Photos from the image-classification dataset "semantic_stab_data" in the GitHub repository Th3UnilShark/TravailMasterDom. Its 2 classes are: serrated, smooth.

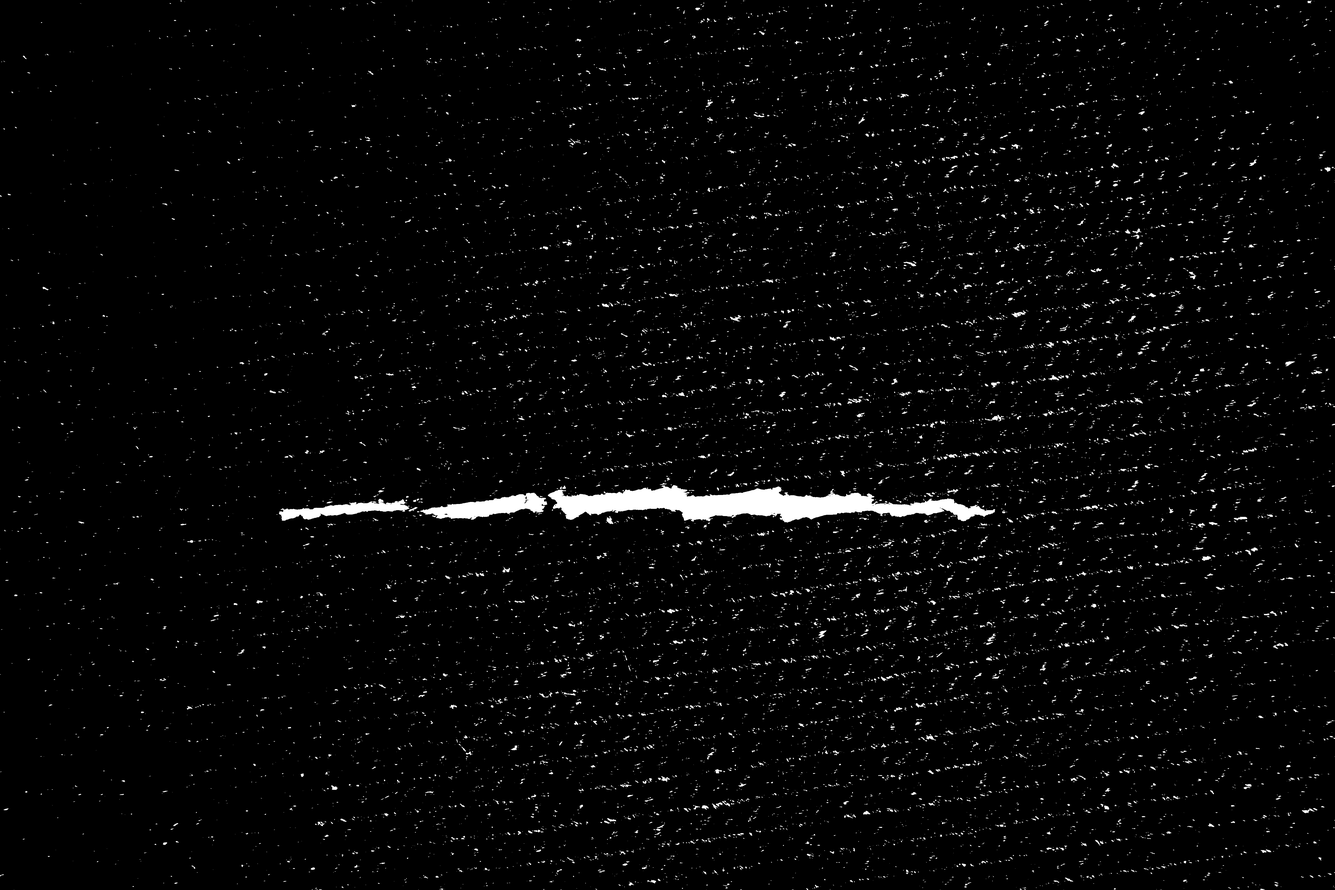
Label: smooth

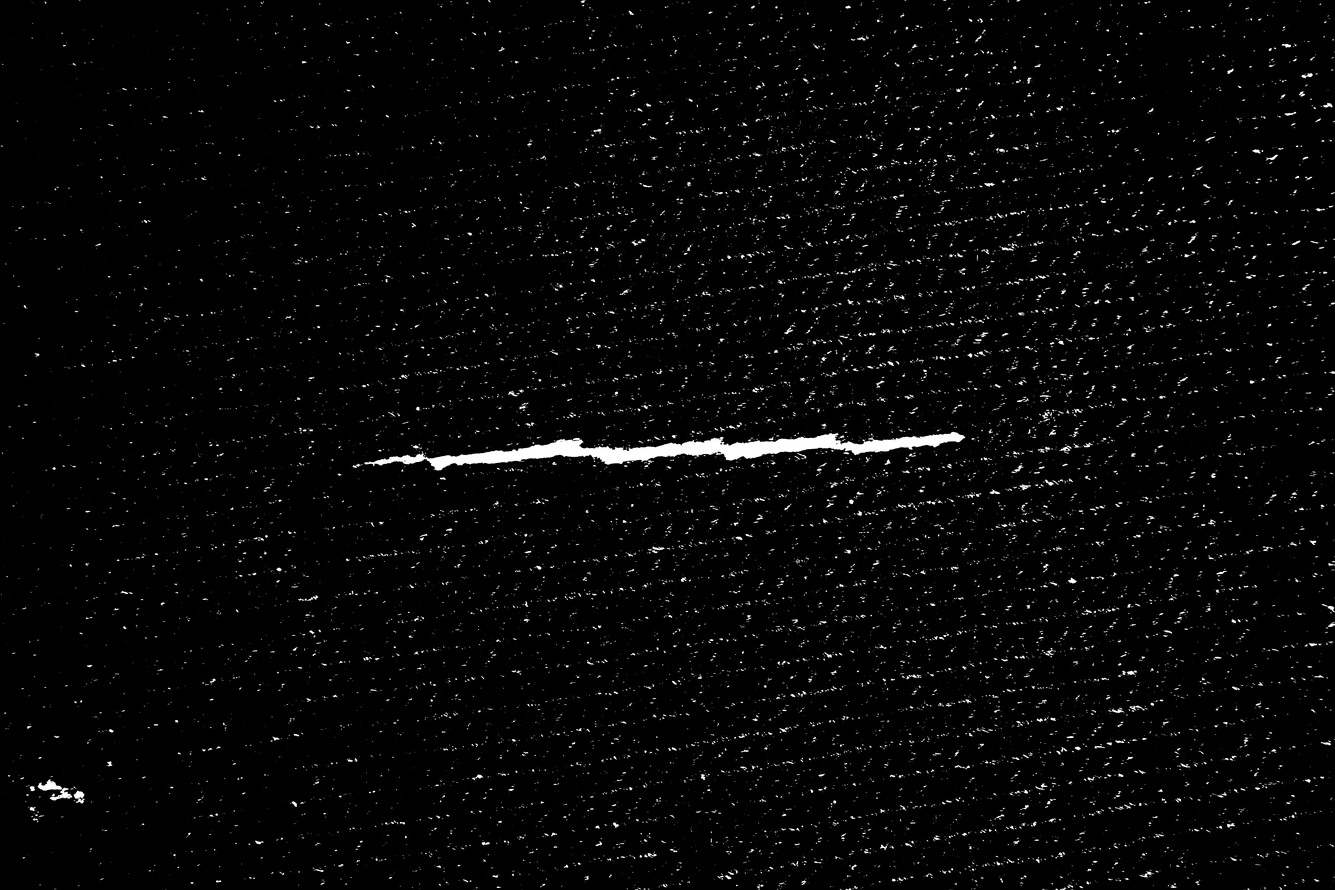
Label: smooth

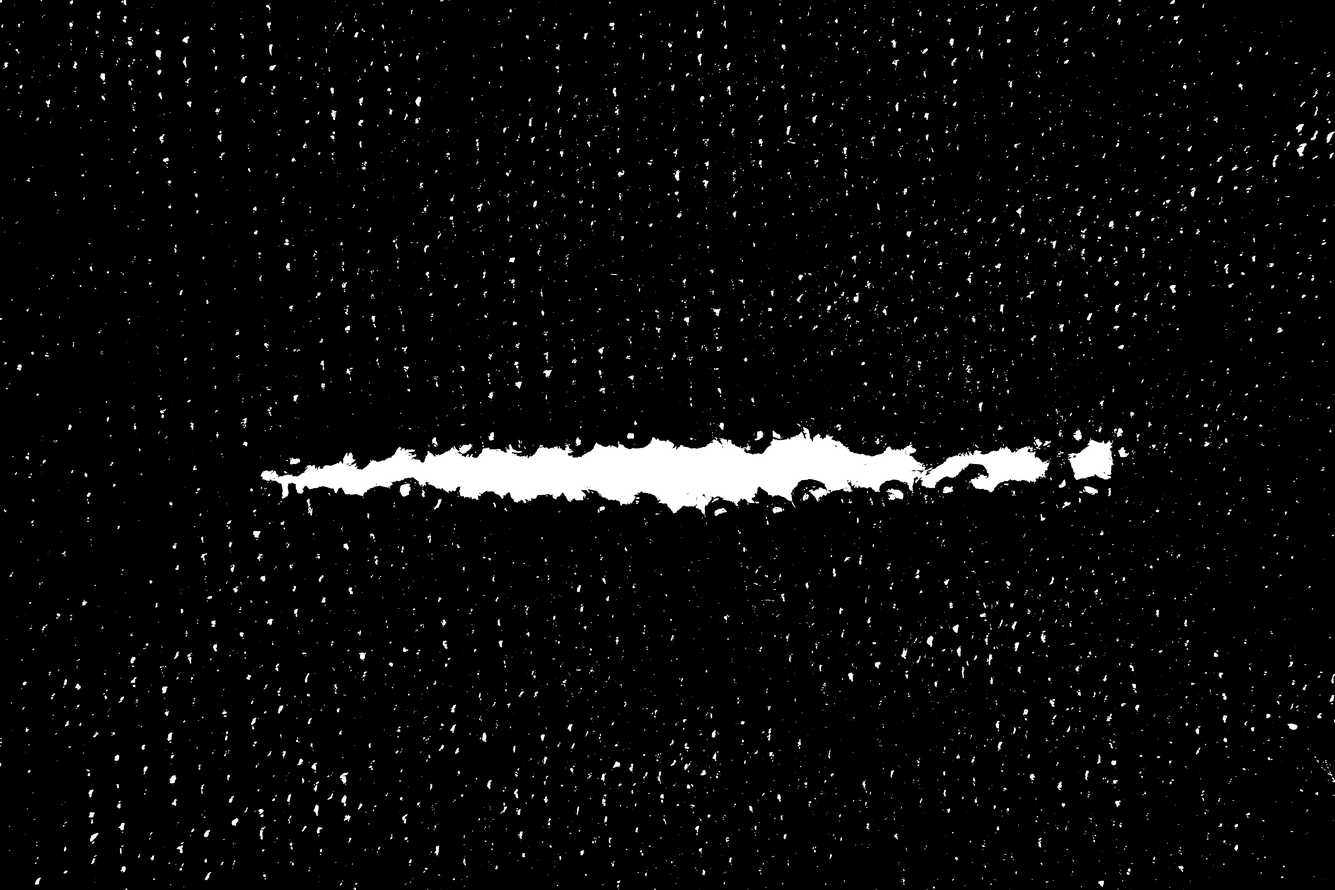
Label: serrated

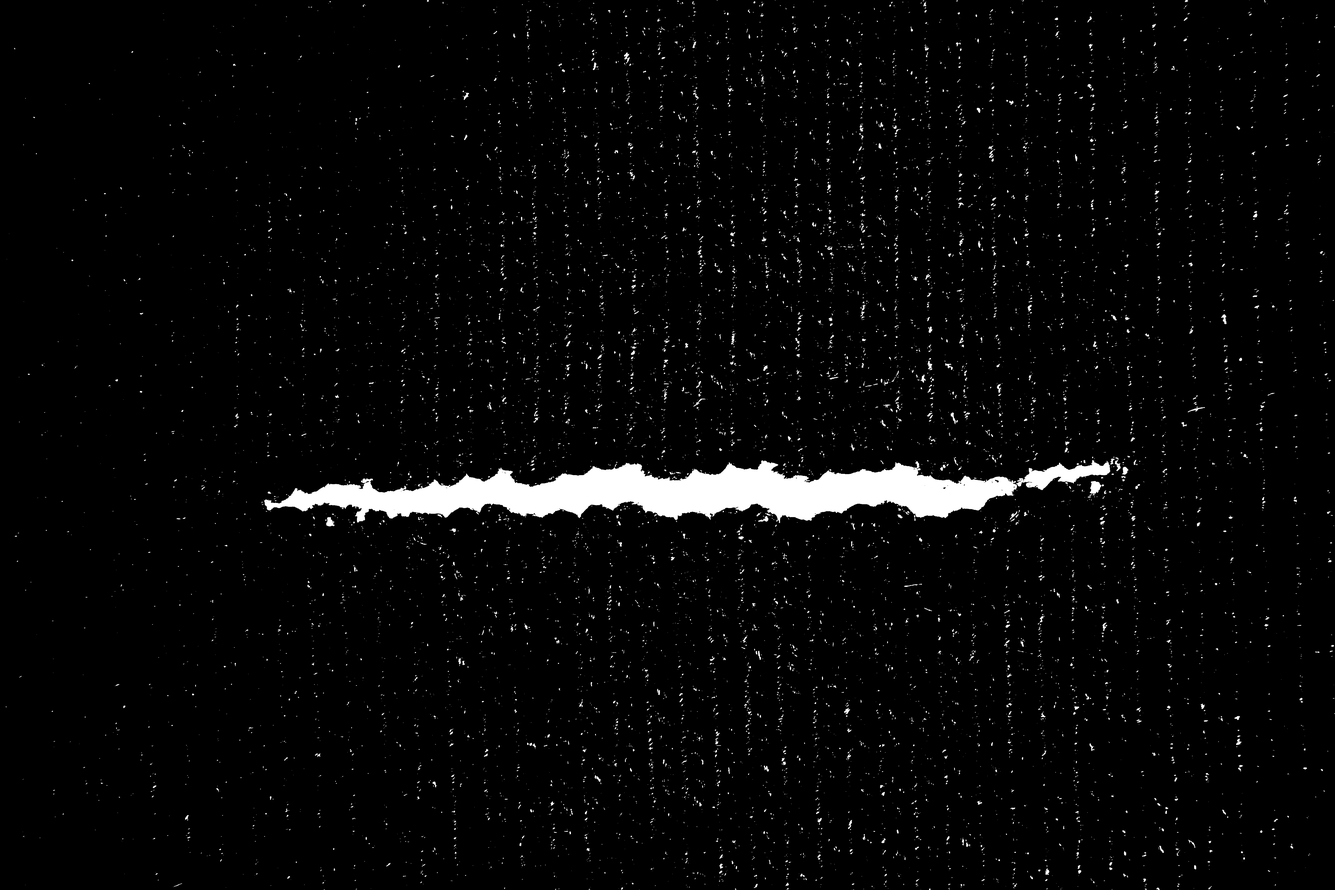
Label: serrated

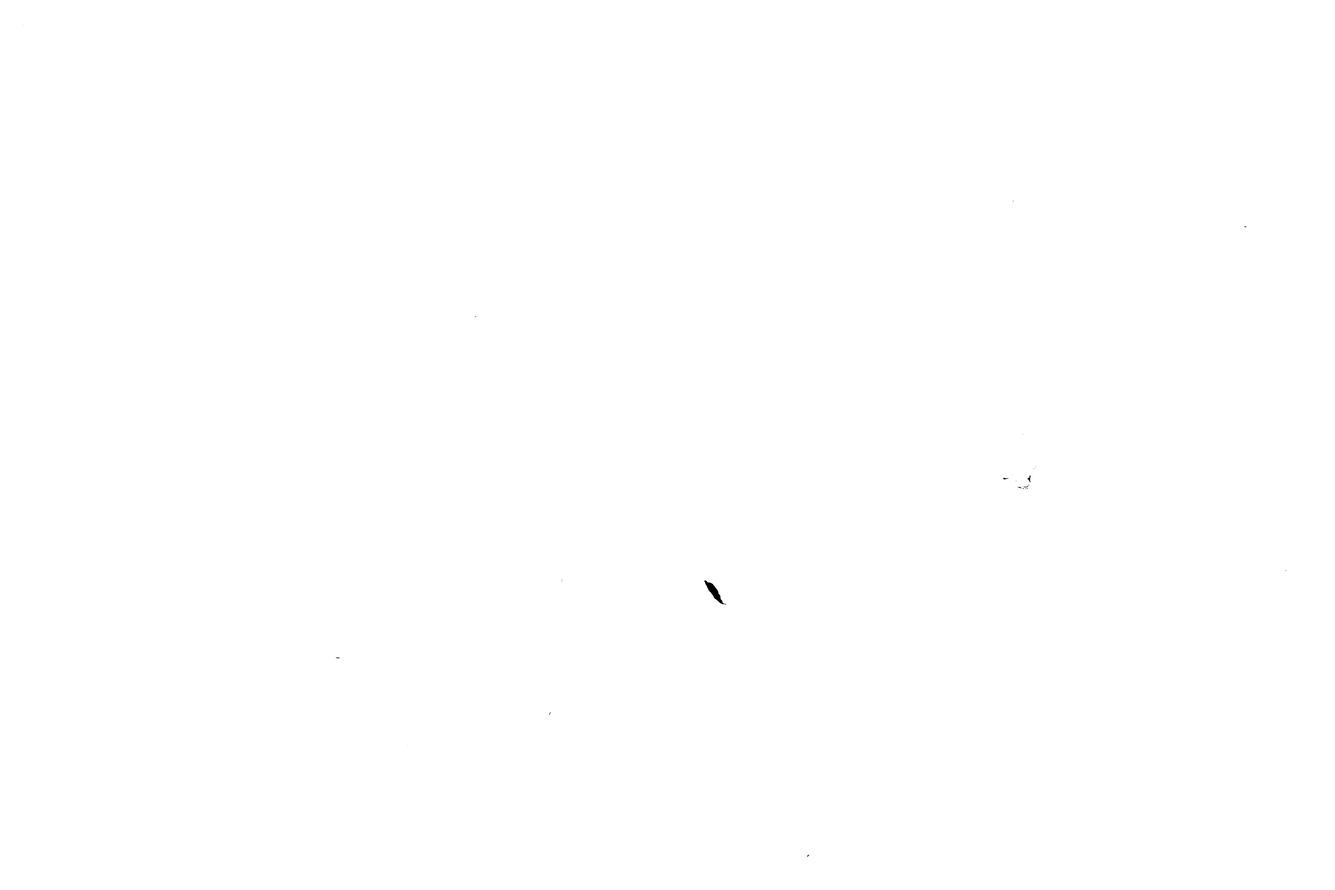
Label: serrated

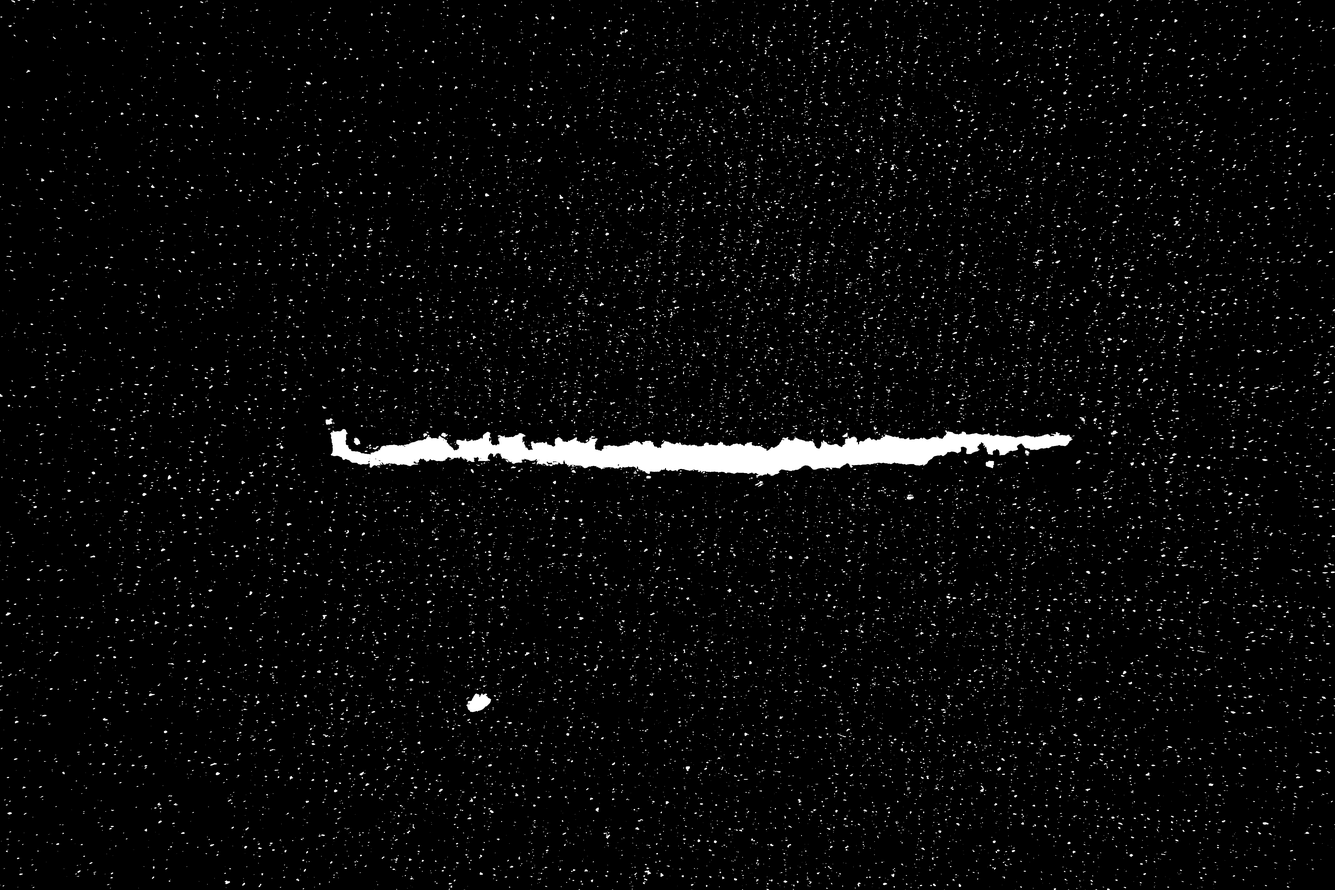
Label: serrated
